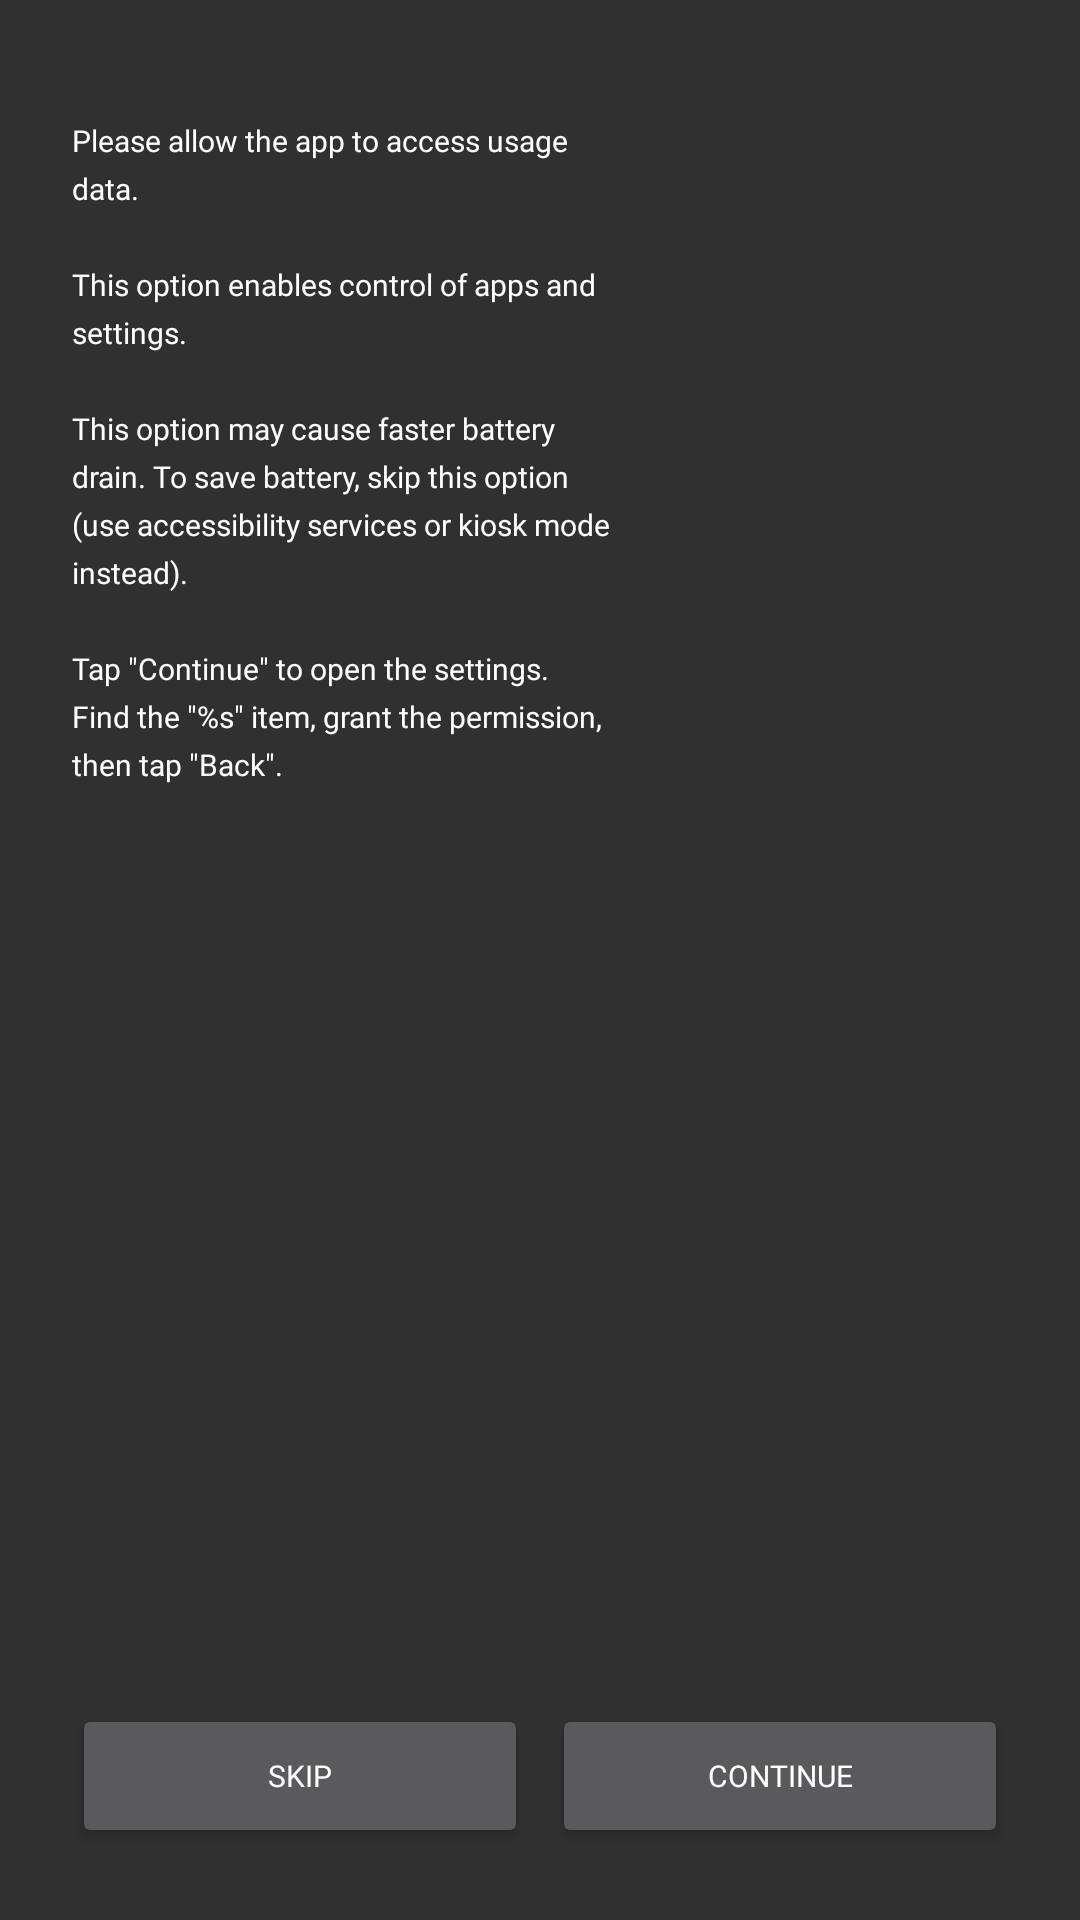

Produce the Android XML layout that renders to this screen, including the resource entries it uses.
<!-- AndroidManifest.xml: application theme AppTheme -->
<!-- res/layout/dialog_history_settings.xml -->
<?xml version="1.0" encoding="utf-8"?>
<layout xmlns:android="http://schemas.android.com/apk/res/android"
    xmlns:tools="http://schemas.android.com/tools">

    <LinearLayout
        android:layout_width="match_parent"
        android:layout_height="match_parent"
        android:gravity="center"
        android:orientation="vertical"
        android:padding="24dp"
        tools:context="com.hmdm.launcher.ui.MainActivity">

        <ScrollView
            android:layout_width="match_parent"
            android:layout_height="0dp"
            android:layout_weight="1">

            <TextView
                android:id="@+id/hint"
                style="@style/ts_body_10_16"
                android:layout_width="@dimen/dialog_enter_device_id_width"
                android:layout_height="wrap_content"
                android:layout_marginTop="16dp"
                android:layout_marginBottom="4dp"
                android:text="@string/dialog_history_settings_title"
                android:textColor="@color/white" />

        </ScrollView>

        <LinearLayout
            android:layout_width="match_parent"
            android:layout_height="wrap_content"
            android:gravity="center"
            android:orientation="horizontal">

            <Button
                style="@style/ts_body_10_16"
                android:layout_width="0dp"
                android:layout_height="wrap_content"
                android:layout_marginRight="4dp"
                android:layout_weight="1"
                android:onClick="historyWithoutPermission"
                android:text="@string/dialog_history_settings_skip"
                android:textColor="@color/white" />

            <Button
                style="@style/ts_body_10_16"
                android:layout_width="0dp"
                android:layout_height="wrap_content"
                android:layout_marginLeft="4dp"
                android:layout_weight="1"
                android:onClick="continueHistory"
                android:text="@string/dialog_history_settings_continue"
                android:textColor="@color/white" />

        </LinearLayout>

    </LinearLayout>

</layout>
<!-- resources referenced by this layout -->
<resources>
  <color name="white">#ffffff</color>
  <dimen name="dialog_enter_device_id_width">180dp</dimen>
  <string name="dialog_history_settings_continue">Continue</string>
  <string name="dialog_history_settings_skip">Skip</string>
  <string name="dialog_history_settings_title">Please allow the app to access usage data.\n\nThis option enables control of apps and settings.\n\nThis option may cause faster battery drain. To save battery, skip this option (use accessibility services or kiosk mode instead).\n\nTap \"Continue\" to open the settings. Find the \"%s\" item, grant the permission, then tap \"Back\".</string>
  <style name="ts_body_10_16">
          <item name="android:fontFamily">@font/ipin_font_500</item>
          <item name="android:textColor">@color/n_900</item>
          <item name="android:textSize">10dp</item>
          <item name="android:textStyle">normal</item>
          <item name="android:lineHeight">16dp</item>
      </style>
  <style name="AppTheme" parent="Theme.AppCompat.NoActionBar">
          
          <item name="colorPrimary">@color/colorPrimary</item>
          <item name="colorPrimaryDark">@color/colorPrimaryDark</item>
          <item name="colorAccent">@color/colorAccent</item>
      </style>
  <color name="n_900">#FF292B33</color>
  <color name="colorPrimary">#607D8B</color>
  <color name="colorPrimaryDark">#000000</color>
  <color name="colorAccent">#87d3e1</color>
</resources>
